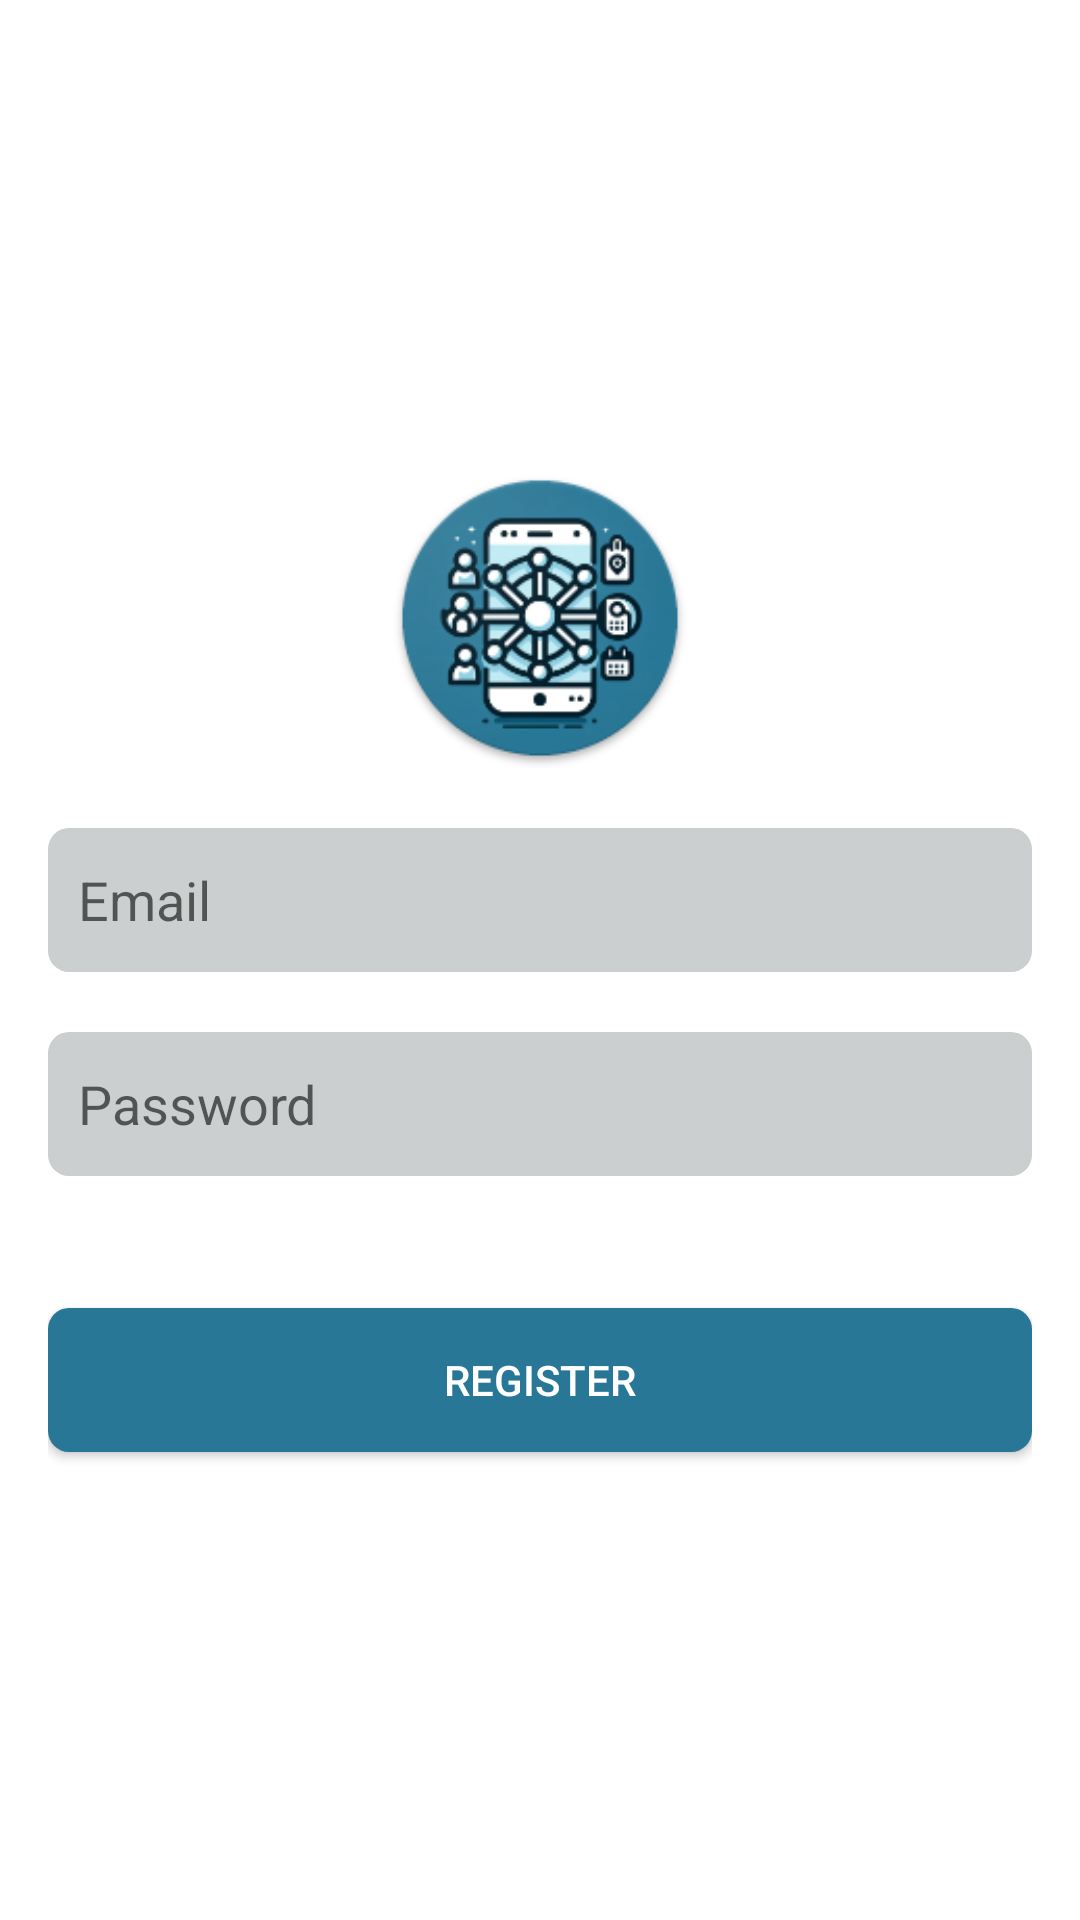

The Android layout XML behind this screen, and the referenced resources:
<!-- AndroidManifest.xml: activity theme Theme.AppCompat.DayNight.NoActionBar -->
<!-- res/layout/activity_register.xml -->
<?xml version="1.0" encoding="utf-8"?>
<LinearLayout xmlns:android="http://schemas.android.com/apk/res/android"
    android:layout_width="match_parent"
    android:layout_height="match_parent"
    android:orientation="vertical"
    android:padding="16dp"
    android:background="@color/white"
    android:gravity="center">
    <androidx.appcompat.widget.AppCompatImageView
        android:layout_width="100dp"
        android:layout_height="100dp"
        android:src="@mipmap/ic_launcher"/>


    <androidx.appcompat.widget.AppCompatEditText
        android:id="@+id/editTextEmail"
        android:layout_marginTop="20dp"
        android:layout_width="match_parent"
        android:layout_height="48dp"
        android:hint="@string/email"
        android:paddingHorizontal="10dp"
        android:textColor="@color/black"
        android:background="@drawable/round_bg_edittext"
        android:inputType="textEmailAddress"
        android:ems="10"
        android:layout_marginBottom="20dp"/>

    <androidx.appcompat.widget.AppCompatEditText
        android:id="@+id/editTextPassword"
        android:layout_width="match_parent"
        android:layout_height="48dp"
        android:paddingHorizontal="10dp"
        android:background="@drawable/round_bg_edittext"
        android:textColor="@color/black"
        android:hint="@string/password"
        android:inputType="textPassword"
        android:ems="10"
        android:layout_marginBottom="20dp"/>

    <androidx.appcompat.widget.AppCompatButton
        android:id="@+id/buttonRegister"
        android:layout_width="match_parent"
        android:layout_height="wrap_content"
        android:layout_marginTop="24dp"
        android:background="@drawable/round_bg_edittext"
        android:backgroundTint="@color/colorMain"
        android:textColor="@color/white"
        android:text="@string/register" />
</LinearLayout>
<!-- resources referenced by this layout -->
<resources>
  <color name="black">#FF000000</color>
  <color name="colorMain">#287796</color>
  <color name="white">#FFFFFFFF</color>
  <!-- drawable round_bg_edittext (drawable) -->
  <?xml version="1.0" encoding="utf-8"?>
  <shape xmlns:android="http://schemas.android.com/apk/res/android"
      android:shape="rectangle">
  
      
      <solid android:color="@color/colorGrey" />
      <corners android:radius="7dp"/>
  </shape>
  <!-- mipmap ic_launcher: png bitmap (mipmap-hdpi, 10103 bytes) -->
  <string name="email">Email</string>
  <string name="password">Password</string>
  <string name="register">Register</string>
  <color name="colorGrey">#CCCFCF</color>
</resources>
